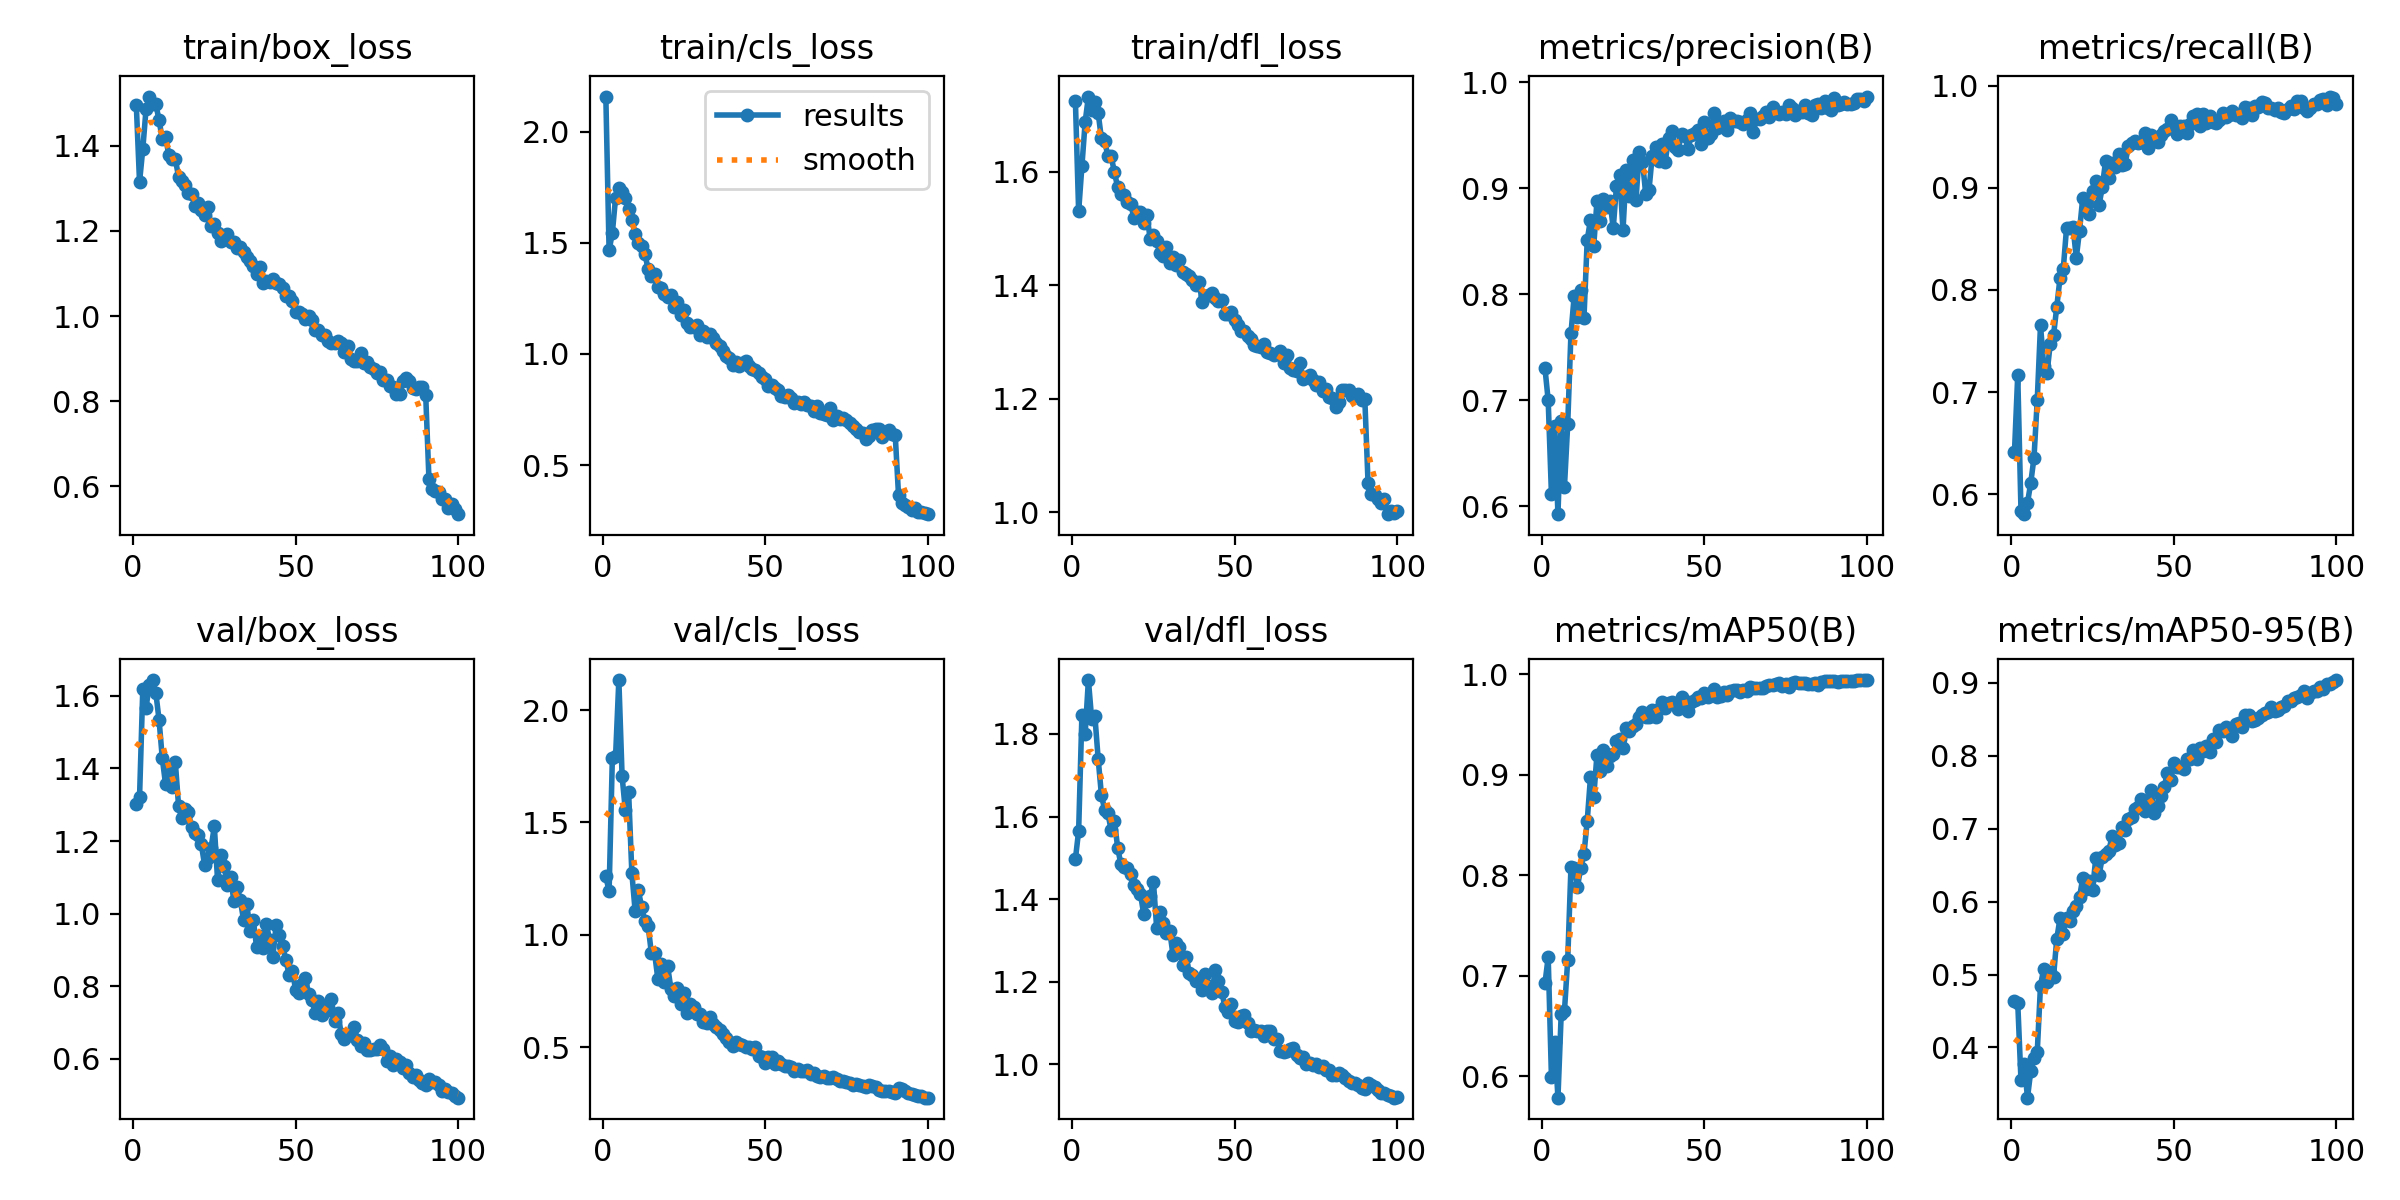

The data file committed next to this chart (first rows):
epoch, time, train/box_loss, train/cls_loss, train/dfl_loss, metrics/precision(B), metrics/recall(B), metrics/mAP50(B), metrics/mAP50-95(B), val/box_loss, val/cls_loss, val/dfl_loss, lr/pg0, lr/pg1, lr/pg2
1, 17.44, 1.496, 2.157, 1.726, 0.7302, 0.6415, 0.6925, 0.4638, 1.302, 1.261, 1.497, 0.07025, 0.003305, 0.003305
2, 34.26, 1.315, 1.466, 1.53, 0.6997, 0.7168, 0.7187, 0.4612, 1.321, 1.193, 1.565, 0.04019, 0.006573, 0.006573
3, 50.74, 1.393, 1.544, 1.61, 0.6111, 0.5835, 0.5991, 0.3548, 1.619, 1.786, 1.845, 0.01006, 0.009774, 0.009774
4, 67, 1.486, 1.703, 1.688, 0.6757, 0.5804, 0.6347, 0.377, 1.567, 1.796, 1.8, 0.009703, 0.009703, 0.009703
5, 83.31, 1.516, 1.746, 1.733, 0.5923, 0.5915, 0.5789, 0.3311, 1.631, 2.133, 1.931, 0.009604, 0.009604, 0.009604
6, 99.46, 1.499, 1.73, 1.709, 0.6802, 0.6112, 0.6621, 0.3676, 1.644, 1.705, 1.837, 0.009505, 0.009505, 0.009505
7, 115.9, 1.498, 1.702, 1.724, 0.6182, 0.6358, 0.6652, 0.385, 1.609, 1.553, 1.843, 0.009406, 0.009406, 0.009406
8, 132.3, 1.46, 1.651, 1.704, 0.6769, 0.6923, 0.7157, 0.3939, 1.534, 1.637, 1.74, 0.009307, 0.009307, 0.009307
9, 148.6, 1.416, 1.602, 1.659, 0.7628, 0.7653, 0.8079, 0.485, 1.428, 1.275, 1.653, 0.009208, 0.009208, 0.009208
10, 165, 1.42, 1.54, 1.655, 0.7983, 0.7252, 0.8072, 0.508, 1.357, 1.108, 1.616, 0.009109, 0.009109, 0.009109
11, 181.5, 1.379, 1.499, 1.628, 0.7784, 0.7181, 0.7885, 0.4898, 1.399, 1.198, 1.608, 0.00901, 0.00901, 0.00901
12, 197.8, 1.368, 1.486, 1.628, 0.8038, 0.7475, 0.8075, 0.5029, 1.348, 1.123, 1.567, 0.008911, 0.008911, 0.008911
13, 213.9, 1.369, 1.451, 1.6, 0.7772, 0.7554, 0.8212, 0.497, 1.417, 1.062, 1.59, 0.008812, 0.008812, 0.008812
14, 230.2, 1.327, 1.381, 1.573, 0.851, 0.7833, 0.8541, 0.549, 1.297, 1.041, 1.525, 0.008713, 0.008713, 0.008713
15, 246.6, 1.316, 1.349, 1.562, 0.8699, 0.8116, 0.8974, 0.577, 1.262, 0.9186, 1.484, 0.008614, 0.008614, 0.008614
16, 262.9, 1.309, 1.359, 1.559, 0.8454, 0.8205, 0.8781, 0.556, 1.289, 0.9177, 1.477, 0.008515, 0.008515, 0.008515
17, 279.2, 1.288, 1.301, 1.548, 0.8876, 0.8602, 0.92, 0.5779, 1.28, 0.8041, 1.476, 0.008416, 0.008416, 0.008416
18, 295.6, 1.287, 1.294, 1.544, 0.8686, 0.8603, 0.904, 0.574, 1.238, 0.8701, 1.461, 0.008317, 0.008317, 0.008317
19, 312, 1.258, 1.268, 1.519, 0.8897, 0.8619, 0.925, 0.5867, 1.222, 0.792, 1.435, 0.008218, 0.008218, 0.008218
20, 328.4, 1.265, 1.257, 1.53, 0.8825, 0.8313, 0.909, 0.5938, 1.217, 0.8606, 1.425, 0.008119, 0.008119, 0.008119
21, 344.6, 1.25, 1.263, 1.529, 0.8881, 0.8581, 0.9188, 0.6061, 1.191, 0.7613, 1.413, 0.00802, 0.00802, 0.00802
22, 361.1, 1.237, 1.21, 1.51, 0.862, 0.8903, 0.9211, 0.6326, 1.134, 0.7293, 1.364, 0.007921, 0.007921, 0.007921
23, 377.4, 1.255, 1.234, 1.525, 0.9019, 0.8862, 0.9335, 0.6172, 1.153, 0.7647, 1.396, 0.007822, 0.007822, 0.007822
24, 393.4, 1.21, 1.177, 1.481, 0.9119, 0.8739, 0.9352, 0.6277, 1.181, 0.6943, 1.406, 0.007723, 0.007723, 0.007723
25, 409.7, 1.216, 1.197, 1.49, 0.86, 0.8964, 0.9271, 0.6162, 1.24, 0.7417, 1.442, 0.007624, 0.007624, 0.007624
26, 425.7, 1.196, 1.14, 1.477, 0.9168, 0.9062, 0.9469, 0.6597, 1.092, 0.6546, 1.329, 0.007525, 0.007525, 0.007525
27, 442, 1.176, 1.121, 1.457, 0.8923, 0.8828, 0.9438, 0.636, 1.163, 0.6926, 1.369, 0.007426, 0.007426, 0.007426
28, 458.2, 1.181, 1.119, 1.452, 0.9264, 0.9005, 0.9482, 0.6607, 1.132, 0.6783, 1.343, 0.007327, 0.007327, 0.007327
29, 474.6, 1.193, 1.132, 1.468, 0.8884, 0.926, 0.9506, 0.6647, 1.077, 0.648, 1.318, 0.007228, 0.007228, 0.007228
30, 491.2, 1.174, 1.086, 1.44, 0.934, 0.9092, 0.9578, 0.6695, 1.099, 0.6495, 1.324, 0.007129, 0.007129, 0.007129
31, 507.6, 1.173, 1.104, 1.45, 0.925, 0.9246, 0.9623, 0.6894, 1.036, 0.6111, 1.266, 0.00703, 0.00703, 0.00703
32, 524.2, 1.159, 1.075, 1.437, 0.8942, 0.9204, 0.9572, 0.6777, 1.072, 0.6099, 1.294, 0.006931, 0.006931, 0.006931
33, 540.6, 1.163, 1.089, 1.445, 0.8982, 0.9328, 0.9579, 0.6802, 1.037, 0.6351, 1.283, 0.006832, 0.006832, 0.006832
34, 557, 1.15, 1.073, 1.424, 0.9306, 0.922, 0.9649, 0.7028, 0.9817, 0.6029, 1.24, 0.006733, 0.006733, 0.006733
35, 573.4, 1.138, 1.049, 1.42, 0.9388, 0.9227, 0.9572, 0.6983, 1.025, 0.5899, 1.26, 0.006634, 0.006634, 0.006634
36, 589.8, 1.13, 1.038, 1.417, 0.9258, 0.9405, 0.9659, 0.7139, 0.953, 0.5752, 1.221, 0.006535, 0.006535, 0.006535
37, 606.2, 1.118, 1.011, 1.409, 0.9417, 0.9436, 0.9729, 0.7164, 0.9821, 0.5596, 1.216, 0.006436, 0.006436, 0.006436
38, 622.8, 1.099, 0.9893, 1.401, 0.9249, 0.9455, 0.9661, 0.7275, 0.9065, 0.5426, 1.201, 0.006337, 0.006337, 0.006337
39, 639.2, 1.115, 0.9826, 1.406, 0.9471, 0.9442, 0.9715, 0.7294, 0.9386, 0.5235, 1.204, 0.006238, 0.006238, 0.006238
40, 655.5, 1.078, 0.9503, 1.371, 0.9542, 0.9451, 0.9723, 0.7404, 0.9059, 0.5073, 1.181, 0.006139, 0.006139, 0.006139
41, 672, 1.083, 0.9645, 1.381, 0.939, 0.9537, 0.9707, 0.7239, 0.9725, 0.5221, 1.219, 0.00604, 0.00604, 0.00604
42, 16.34, 1.08, 0.9467, 1.382, 0.9361, 0.9393, 0.9652, 0.7338, 0.9263, 0.5146, 1.189, 0.005941, 0.005941, 0.005941
43, 32.55, 1.088, 0.9575, 1.387, 0.9511, 0.9512, 0.9775, 0.7536, 0.881, 0.51, 1.173, 0.005842, 0.005842, 0.005842
44, 48.81, 1.078, 0.9679, 1.378, 0.9493, 0.9456, 0.9731, 0.721, 0.9675, 0.5017, 1.227, 0.005743, 0.005743, 0.005743
45, 64.92, 1.076, 0.9438, 1.373, 0.9365, 0.9446, 0.9639, 0.7313, 0.9406, 0.5013, 1.202, 0.005644, 0.005644, 0.005644
46, 80.98, 1.065, 0.9331, 1.374, 0.9504, 0.9515, 0.9723, 0.7453, 0.9113, 0.4935, 1.176, 0.005545, 0.005545, 0.005545
47, 97.31, 1.048, 0.9263, 1.35, 0.9519, 0.9556, 0.974, 0.757, 0.8709, 0.503, 1.138, 0.005446, 0.005446, 0.005446
48, 113.7, 1.048, 0.9157, 1.35, 0.9546, 0.9578, 0.9777, 0.7761, 0.832, 0.4602, 1.126, 0.005347, 0.005347, 0.005347
49, 130, 1.035, 0.8944, 1.352, 0.9419, 0.9668, 0.9769, 0.767, 0.8408, 0.4551, 1.147, 0.005248, 0.005248, 0.005248
50, 146.1, 1.01, 0.8885, 1.339, 0.9621, 0.96, 0.9812, 0.7909, 0.7901, 0.4311, 1.106, 0.005149, 0.005149, 0.005149
51, 162.4, 1.009, 0.8554, 1.331, 0.9474, 0.9528, 0.9777, 0.7849, 0.7803, 0.4567, 1.103, 0.00505, 0.00505, 0.00505
52, 178.7, 1.006, 0.8586, 1.319, 0.9509, 0.9602, 0.9796, 0.7844, 0.8068, 0.456, 1.118, 0.004951, 0.004951, 0.004951
53, 194.8, 0.9921, 0.8485, 1.319, 0.9709, 0.9599, 0.9849, 0.7819, 0.8218, 0.4274, 1.119, 0.004852, 0.004852, 0.004852
54, 210.8, 1.001, 0.8362, 1.311, 0.9569, 0.9531, 0.9776, 0.7963, 0.7775, 0.4407, 1.099, 0.004753, 0.004753, 0.004753
55, 227.2, 0.9914, 0.8098, 1.305, 0.9607, 0.962, 0.9781, 0.7961, 0.7628, 0.424, 1.079, 0.004654, 0.004654, 0.004654
56, 243.3, 0.9664, 0.806, 1.294, 0.963, 0.9699, 0.9822, 0.8087, 0.7251, 0.4154, 1.083, 0.004555, 0.004555, 0.004555
57, 259.6, 0.9665, 0.8149, 1.294, 0.9551, 0.9725, 0.9794, 0.7963, 0.758, 0.4185, 1.08, 0.004456, 0.004456, 0.004456
58, 275.7, 0.9563, 0.8012, 1.292, 0.9656, 0.9601, 0.983, 0.8101, 0.7217, 0.4109, 1.081, 0.004357, 0.004357, 0.004357
59, 291.9, 0.9547, 0.7806, 1.296, 0.9633, 0.9723, 0.9841, 0.8067, 0.7412, 0.3965, 1.068, 0.004258, 0.004258, 0.004258
60, 308.1, 0.9404, 0.7852, 1.282, 0.9629, 0.9636, 0.9842, 0.8135, 0.7329, 0.4053, 1.08, 0.004159, 0.004159, 0.004159
... 40 more rows
